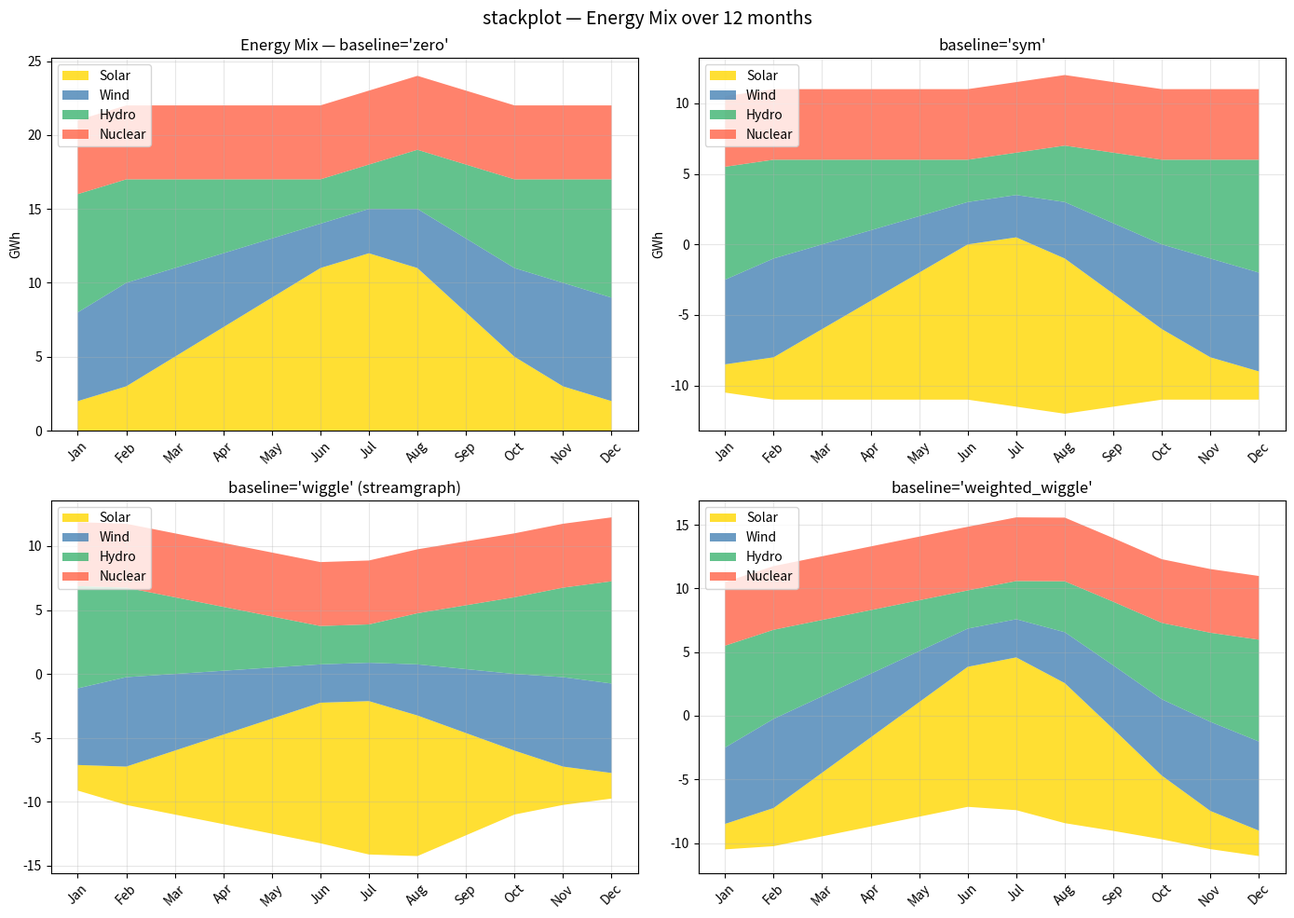

Generate this figure with matplotlib: (Note: this script raises an exception after producing the figure.)
import matplotlib.pyplot as plt
import numpy as np

x = np.arange(1, 13)  


solar   = np.array([2, 3, 5, 7, 9, 11, 12, 11, 8, 5, 3, 2], dtype=float)
wind    = np.array([6, 7, 6, 5, 4,  3,  3,  4, 5, 6, 7, 7], dtype=float)
hydro   = np.array([8, 7, 6, 5, 4,  3,  3,  4, 5, 6, 7, 8], dtype=float)
nuclear = np.array([5, 5, 5, 5, 5,  5,  5,  5, 5, 5, 5, 5], dtype=float)

months = ['Jan', 'Feb', 'Mar', 'Apr', 'May', 'Jun',
          'Jul', 'Aug', 'Sep', 'Oct', 'Nov', 'Dec']

fig, axes = plt.subplots(2, 2, figsize=(14, 10))


axes[0, 0].stackplot(x, solar, wind, hydro, nuclear,
                     labels=['Solar', 'Wind', 'Hydro', 'Nuclear'],
                     colors=['gold', 'steelblue', 'mediumseagreen', 'tomato'],
                     alpha=0.8)
axes[0, 0].set_title("Energy Mix — baseline='zero'")
axes[0, 0].set_xticks(x)
axes[0, 0].set_xticklabels(months, rotation=45)
axes[0, 0].set_ylabel("GWh")
axes[0, 0].legend(loc='upper left')
axes[0, 0].grid(True, alpha=0.3)


axes[0, 1].stackplot(x, solar, wind, hydro, nuclear,
                     labels=['Solar', 'Wind', 'Hydro', 'Nuclear'],
                     colors=['gold', 'steelblue', 'mediumseagreen', 'tomato'],
                     baseline='sym',
                     alpha=0.8)
axes[0, 1].set_title("baseline='sym'")
axes[0, 1].set_xticks(x)
axes[0, 1].set_xticklabels(months, rotation=45)
axes[0, 1].set_ylabel("GWh")
axes[0, 1].legend(loc='upper left')
axes[0, 1].grid(True, alpha=0.3)


axes[1, 0].stackplot(x, solar, wind, hydro, nuclear,
                     labels=['Solar', 'Wind', 'Hydro', 'Nuclear'],
                     colors=['gold', 'steelblue', 'mediumseagreen', 'tomato'],
                     baseline='wiggle',
                     alpha=0.8)
axes[1, 0].set_title("baseline='wiggle' (streamgraph)")
axes[1, 0].set_xticks(x)
axes[1, 0].set_xticklabels(months, rotation=45)
axes[1, 0].legend(loc='upper left')
axes[1, 0].grid(True, alpha=0.3)


axes[1, 1].stackplot(x, solar, wind, hydro, nuclear,
                     labels=['Solar', 'Wind', 'Hydro', 'Nuclear'],
                     colors=['gold', 'steelblue', 'mediumseagreen', 'tomato'],
                     baseline='weighted_wiggle',
                     alpha=0.8)
axes[1, 1].set_title("baseline='weighted_wiggle'")
axes[1, 1].set_xticks(x)
axes[1, 1].set_xticklabels(months, rotation=45)
axes[1, 1].legend(loc='upper left')
axes[1, 1].grid(True, alpha=0.3)

fig.suptitle("stackplot — Energy Mix over 12 months", fontsize=14)
fig.tight_layout()
fig.savefig("../pics/stackplot_py_example.png")
plt.show()
